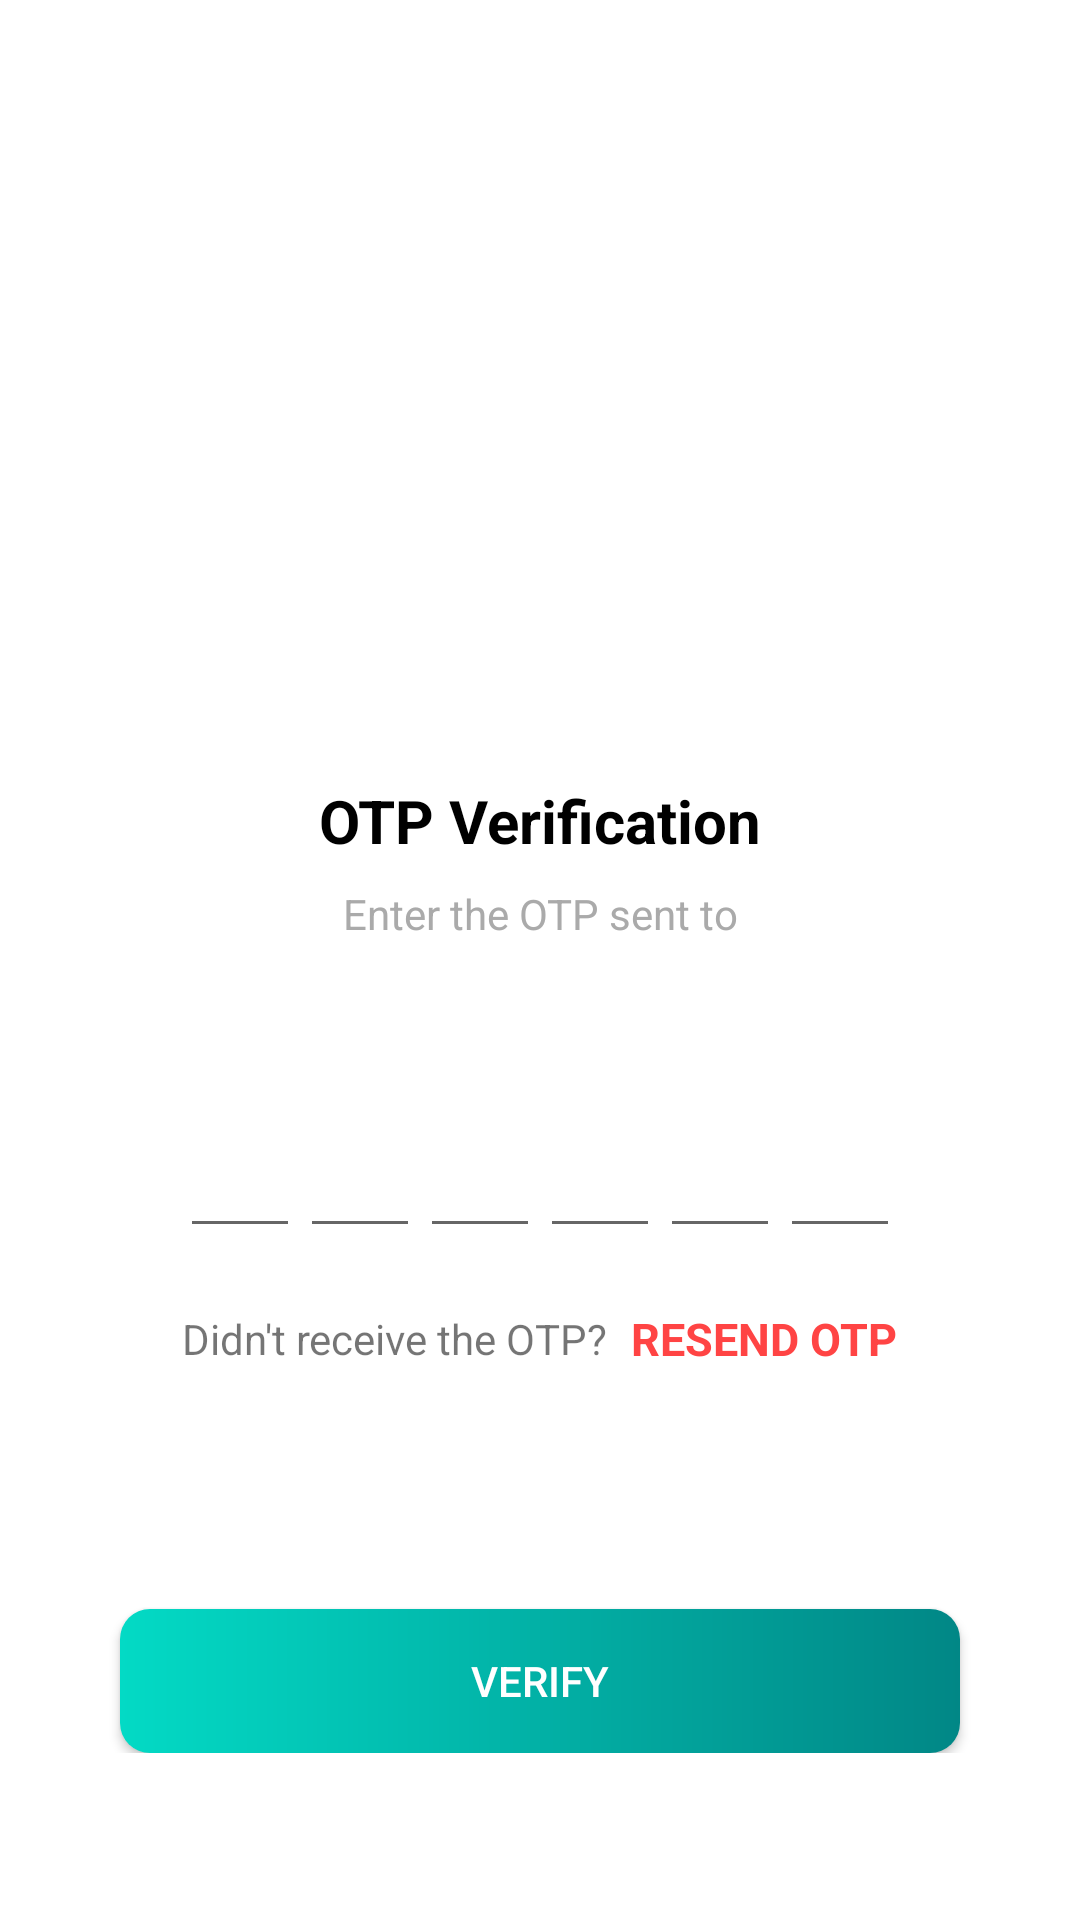

Reconstruct the res/layout file that produces this screen, plus the resources it refers to.
<!-- AndroidManifest.xml: application theme Theme.FirebaseSocialAppJava -->
<!-- res/layout/activity_verify_otpactivity.xml -->
<?xml version="1.0" encoding="utf-8"?>
<ScrollView xmlns:android="http://schemas.android.com/apk/res/android"
    xmlns:app="http://schemas.android.com/apk/res-auto"
    xmlns:tools="http://schemas.android.com/tools"
    android:layout_width="match_parent"
    android:layout_height="match_parent"
    android:orientation="vertical"
    android:padding="20dp"
    android:scrollbars="none"
    tools:context=".view.VerifyOTPActivity">

    <LinearLayout
        android:layout_width="match_parent"
        android:layout_height="wrap_content"
        android:gravity="center_horizontal"
        android:orientation="vertical">

        <ImageView
            android:layout_width="130dp"
            android:layout_height="130dp"
            android:layout_marginTop="80dp"
            android:src="@drawable/received" />

        <TextView
            android:layout_width="wrap_content"
            android:layout_height="wrap_content"
            android:layout_marginTop="30dp"
            android:text="OTP Verification"
            android:textColor="@color/black"
            android:textSize="20sp"
            android:textStyle="bold" />

        <TextView
            android:layout_width="wrap_content"
            android:layout_height="wrap_content"
            android:layout_marginStart="50dp"
            android:layout_marginTop="8dp"
            android:layout_marginEnd="50dp"
            android:gravity="center"
            android:text="Enter the OTP sent to"
            android:textAppearance="@style/TextAppearance.AppCompat.Headline"
            android:textColor="@android:color/darker_gray"
            android:textSize="14sp" />

        <TextView
            android:id="@+id/textMobile"
            android:layout_width="wrap_content"
            android:layout_height="wrap_content"
            android:layout_marginStart="50dp"
            android:layout_marginTop="8dp"
            android:layout_marginEnd="50dp"
            android:gravity="center"
            android:textAppearance="@style/TextAppearance.AppCompat.Headline"
            android:textColor="@android:color/darker_gray"
            android:textSize="14sp" />

        <LinearLayout
            android:layout_width="match_parent"
            android:layout_height="wrap_content"
            android:layout_marginTop="30dp"
            android:gravity="center"
            android:orientation="horizontal">

            <EditText
                android:id="@+id/input_code_1"
                android:layout_width="40dp"
                android:layout_height="45dp"
                android:gravity="center"
                android:imeOptions="actionNext"
                android:importantForAutofill="no"
                android:inputType="number"
                android:maxLength="1"
                android:textColor="@color/black"
                android:textSize="24sp"
                android:textStyle="bold"
                tools:ignore="LabelFor" />

            <EditText
                android:id="@+id/input_code_2"
                android:layout_width="40dp"
                android:layout_height="45dp"
                android:gravity="center"
                android:imeOptions="actionNext"
                android:importantForAutofill="no"
                android:inputType="number"
                android:maxLength="1"
                android:textColor="@color/black"
                android:textSize="24sp"
                android:textStyle="bold"
                tools:ignore="LabelFor" />

            <EditText
                android:id="@+id/input_code_3"
                android:layout_width="40dp"
                android:layout_height="45dp"
                android:gravity="center"
                android:imeOptions="actionNext"
                android:importantForAutofill="no"
                android:inputType="number"
                android:maxLength="1"
                android:textColor="@color/black"
                android:textSize="24sp"
                android:textStyle="bold"
                tools:ignore="LabelFor" />

            <EditText
                android:id="@+id/input_code_4"
                android:layout_width="40dp"
                android:layout_height="45dp"
                android:gravity="center"
                android:imeOptions="actionNext"
                android:importantForAutofill="no"
                android:inputType="number"
                android:maxLength="1"
                android:textColor="@color/black"
                android:textSize="24sp"
                android:textStyle="bold"
                tools:ignore="LabelFor" />

            <EditText
                android:id="@+id/input_code_5"
                android:layout_width="40dp"
                android:layout_height="45dp"
                android:gravity="center"
                android:imeOptions="actionNext"
                android:importantForAutofill="no"
                android:inputType="number"
                android:maxLength="1"
                android:textColor="@color/black"
                android:textSize="24sp"
                android:textStyle="bold"
                tools:ignore="LabelFor" />

            <EditText
                android:id="@+id/input_code_6"
                android:layout_width="40dp"
                android:layout_height="45dp"
                android:gravity="center"
                android:imeOptions="actionNext"
                android:importantForAutofill="no"
                android:inputType="number"
                android:maxLength="1"
                android:textColor="@color/black"
                android:textSize="24sp"
                android:textStyle="bold"
                tools:ignore="LabelFor" />

        </LinearLayout>

        <LinearLayout
            android:layout_width="match_parent"
            android:layout_height="wrap_content"
            android:layout_marginTop="20dp"
            android:gravity="center"
            android:orientation="horizontal">

            <TextView
                android:layout_width="wrap_content"
                android:layout_height="wrap_content"
                android:text="Didn't receive the OTP?"
                android:textSize="14sp" />

            <TextView
                android:layout_width="wrap_content"
                android:layout_height="wrap_content"
                android:layout_marginStart="8dp"
                android:text="RESEND OTP"
                android:textColor="@android:color/holo_red_light"
                android:textSize="15sp"
                android:textStyle="bold" />
        </LinearLayout>

        <ProgressBar
            android:visibility="invisible"
            android:id="@+id/progressBar"
            android:layout_width="40dp"
            android:layout_height="40dp"
            android:layout_marginTop="20dp"
            android:indeterminate="true" />

        <androidx.appcompat.widget.AppCompatButton
            android:id="@+id/verify_otp_btn"
            android:layout_width="match_parent"
            android:layout_height="wrap_content"
            android:layout_marginStart="20dp"
            android:layout_marginTop="20dp"
            android:layout_marginEnd="20dp"
            android:background="@drawable/button_background"
            android:text="@string/verify"
            android:textColor="@color/white" />

    </LinearLayout>
</ScrollView>
<!-- resources referenced by this layout -->
<resources>
  <!-- drawable button_background (drawable) -->
  <?xml version="1.0" encoding="utf-8"?>
  <shape xmlns:android="http://schemas.android.com/apk/res/android">
  
      <gradient
          android:endColor="@color/teal_700"
          android:startColor="@color/teal_200" />
  
      <corners android:radius="10dp" />
  
  </shape>
  <string name="verify">Verify</string>
  <style name="Theme.FirebaseSocialAppJava" parent="Theme.MaterialComponents.DayNight.DarkActionBar">
          
          <item name="colorPrimary">@color/purple_500</item>
          <item name="colorPrimaryVariant">@color/purple_700</item>
          <item name="colorOnPrimary">@color/white</item>
          
          <item name="colorSecondary">@color/teal_200</item>
          <item name="colorSecondaryVariant">@color/teal_700</item>
          <item name="colorOnSecondary">@color/black</item>
          
          <item name="android:statusBarColor" tools:targetApi="l">?attr/colorPrimaryVariant</item>
          
      </style>
  <!-- not gathered from this repository: default colours our renderer supplied (Android Studio template values) -->
  <color name="purple_500">#FF6200EE</color>
  <color name="purple_700">#FF3700B3</color>
  <color name="teal_200">#FF03DAC5</color>
  <color name="teal_700">#FF018786</color>
  <color name="black">#FF000000</color>
  <color name="white">#FFFFFFFF</color>
</resources>
